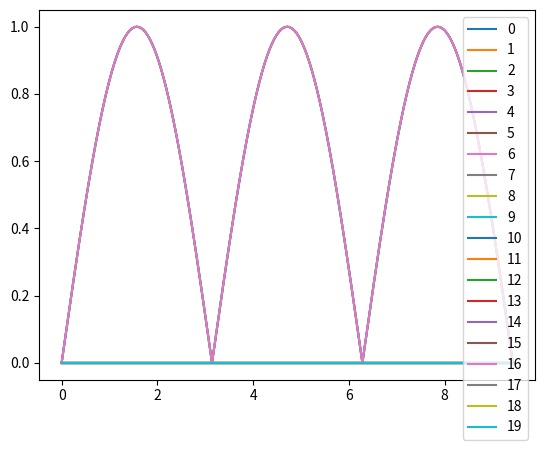

Here is the Python script that generated this plot:
from scipy.linalg import expm
from matplotlib import pyplot
import networkx as nx
import pandas as pd
import numpy as np
import random as rand

'''
Print out a pretty matrix
'''
def pp(mat):
    print(pd.DataFrame(mat))
    print()

'''
Return an empty matrix of specified size
'''
def empty_mat(size):
    mat = []
    for y in range(size):
        row = []
        for x in range(size):
            row.append(0)
        mat.append(row)
    return mat

'''
Return a random adjacency matrix
'''
def gen_mat(size):
    graph = nx.erdos_renyi_graph(size, .25, directed=False)

    adj = nx.adjacency_matrix(graph)
    return adj.todense()

'''
Get multiple random adjacency matrices
'''
def gen_mats(cnt, size=0):
    mats = []
    if (size == 0):
        for i in range(cnt):
            mats.append(gen_mat(rand.randint(2, 10)))
    else:
        for i in range(cnt):
            mats.append(gen_mat(size))
    return mats

'''
Plot multiple adjacency matrices when passed through
the matrix expontential
'''
def plot_expms(mats):
    for mat in mats:
        plot_expm(expm_entries(mat))

'''
Create an NxN matrix showing how close values got to one
i.e. If an entry in the returned matrix is 0, that means it reached 0
'''
def closest_to_one(mat):
    closest = [] # NxN matrix with each entry being how close it got to 1
    for row in mat:
        clos_row = []
        for entry in row:
            min_val = 1-entry[0]
            for data in entry:
                if 1-data < min_val:
                    min_val = 1-data
            clos_row.append(round(min_val, 3))

        closest.append(clos_row)
    
    return closest

'''
Returns the time vector and...
the NxN matrix with each entry being a vector containing the entry's matrix
exponential values over some period of time.
'''
def expm_entries(mat):
    np_mat = np.array(mat)
    identity = np.identity(len(np_mat))

    time = 0.0
    data = []

    # Generate an NxNxtime matrix for recording each entry change
    # over time
    for i in range(len(mat)):
        row = []
        for j in range(len(mat)):
            row.append([])
        data.append(row)

    times = []  # The time vector
    while time < 3*np.pi: # Record matrix exponential just to 3pi
        postop = np.cos(time)*identity + 1j*np.sin(time)*np_mat #Calcuate matrix exponential for current time
        for y in range(len(mat)):
            for x in range(len(mat)):
                data[y][x].append(abs(postop[y][x])) 
        times.append(time)
        time += 0.01

    return [times, data]

'''
Plot a single matrix exponential over time
'''
def plot_expm(coupled):
    times = coupled[0]
    data = coupled[1]
    entry_num = 0
    for y in range(len(mat)):
        for x in range(len(mat)):
            if (x != y):
                pyplot.plot(times, data[y][x], label=str(entry_num))
                entry_num += 1

    pyplot.legend(loc='upper right')
    pyplot.show()

if __name__ == '__main__':
    mat = gen_mat(5)                            # Generate a random matrix
    series = expm_entries(mat)                  # Get the times and matrix exponentials
    pp(mat)                                     # Print the adjacency matrix
    pp(closest_to_one(expm_entries(mat)[1]))    # Show how close each entry got to one
    plot_expm(series)                           # Plot the exponential values over time
